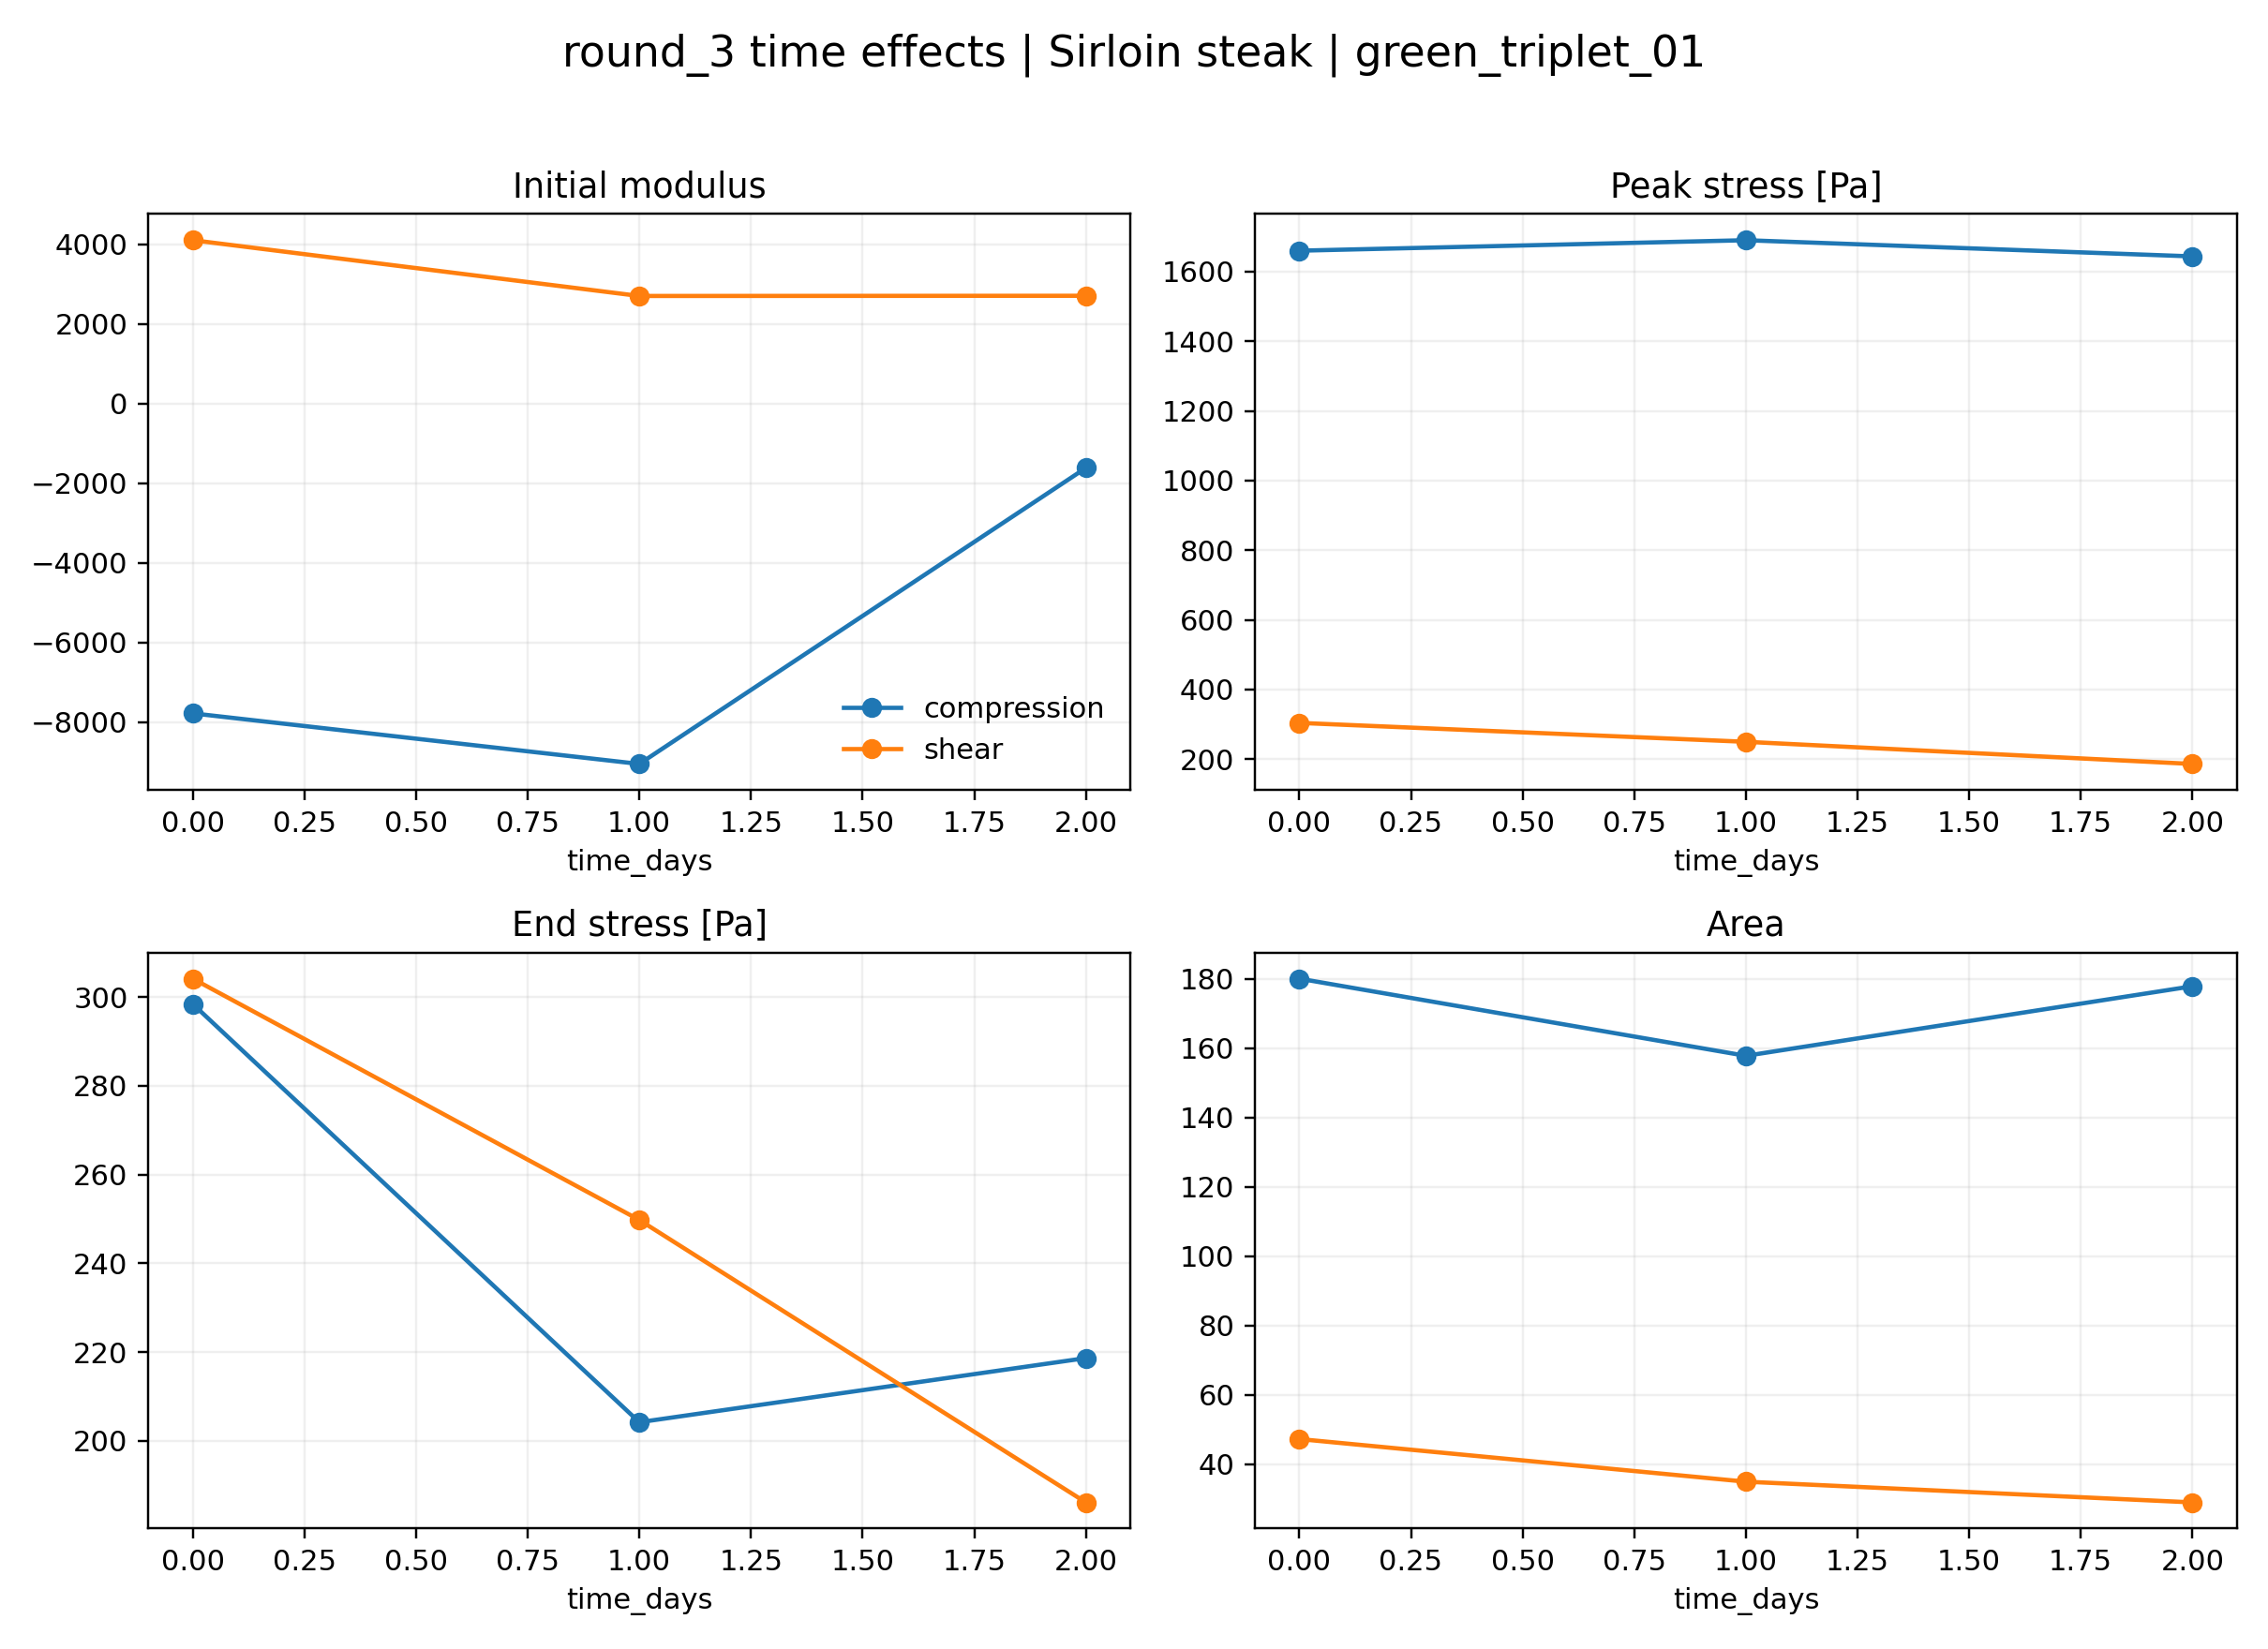

Values plotted in this chart, from the file beside it:
loading, time_days, initial_modulus, peak_stress_pa, peak_deformation, end_stress_pa, area, mean_stress_pa
compression, 0.0, -7780, 1660, 0.8182, 298.4, 180.1, 1124
compression, 1.0, -9050, 1690, 0.8175, 204.2, 157.8, 984.1
compression, 2.0, -1616, 1644, 0.8176, 218.7, 177.9, 1106
shear, 0.0, 4103, 304.1, 0.08989, 304.1, 47.29, 246.8
shear, 1.0, 2702, 249.8, 0.12, 249.8, 34.99, 187.3
shear, 2.0, 2707, 186.2, 0.08146, 186.2, 29.02, 154.1
